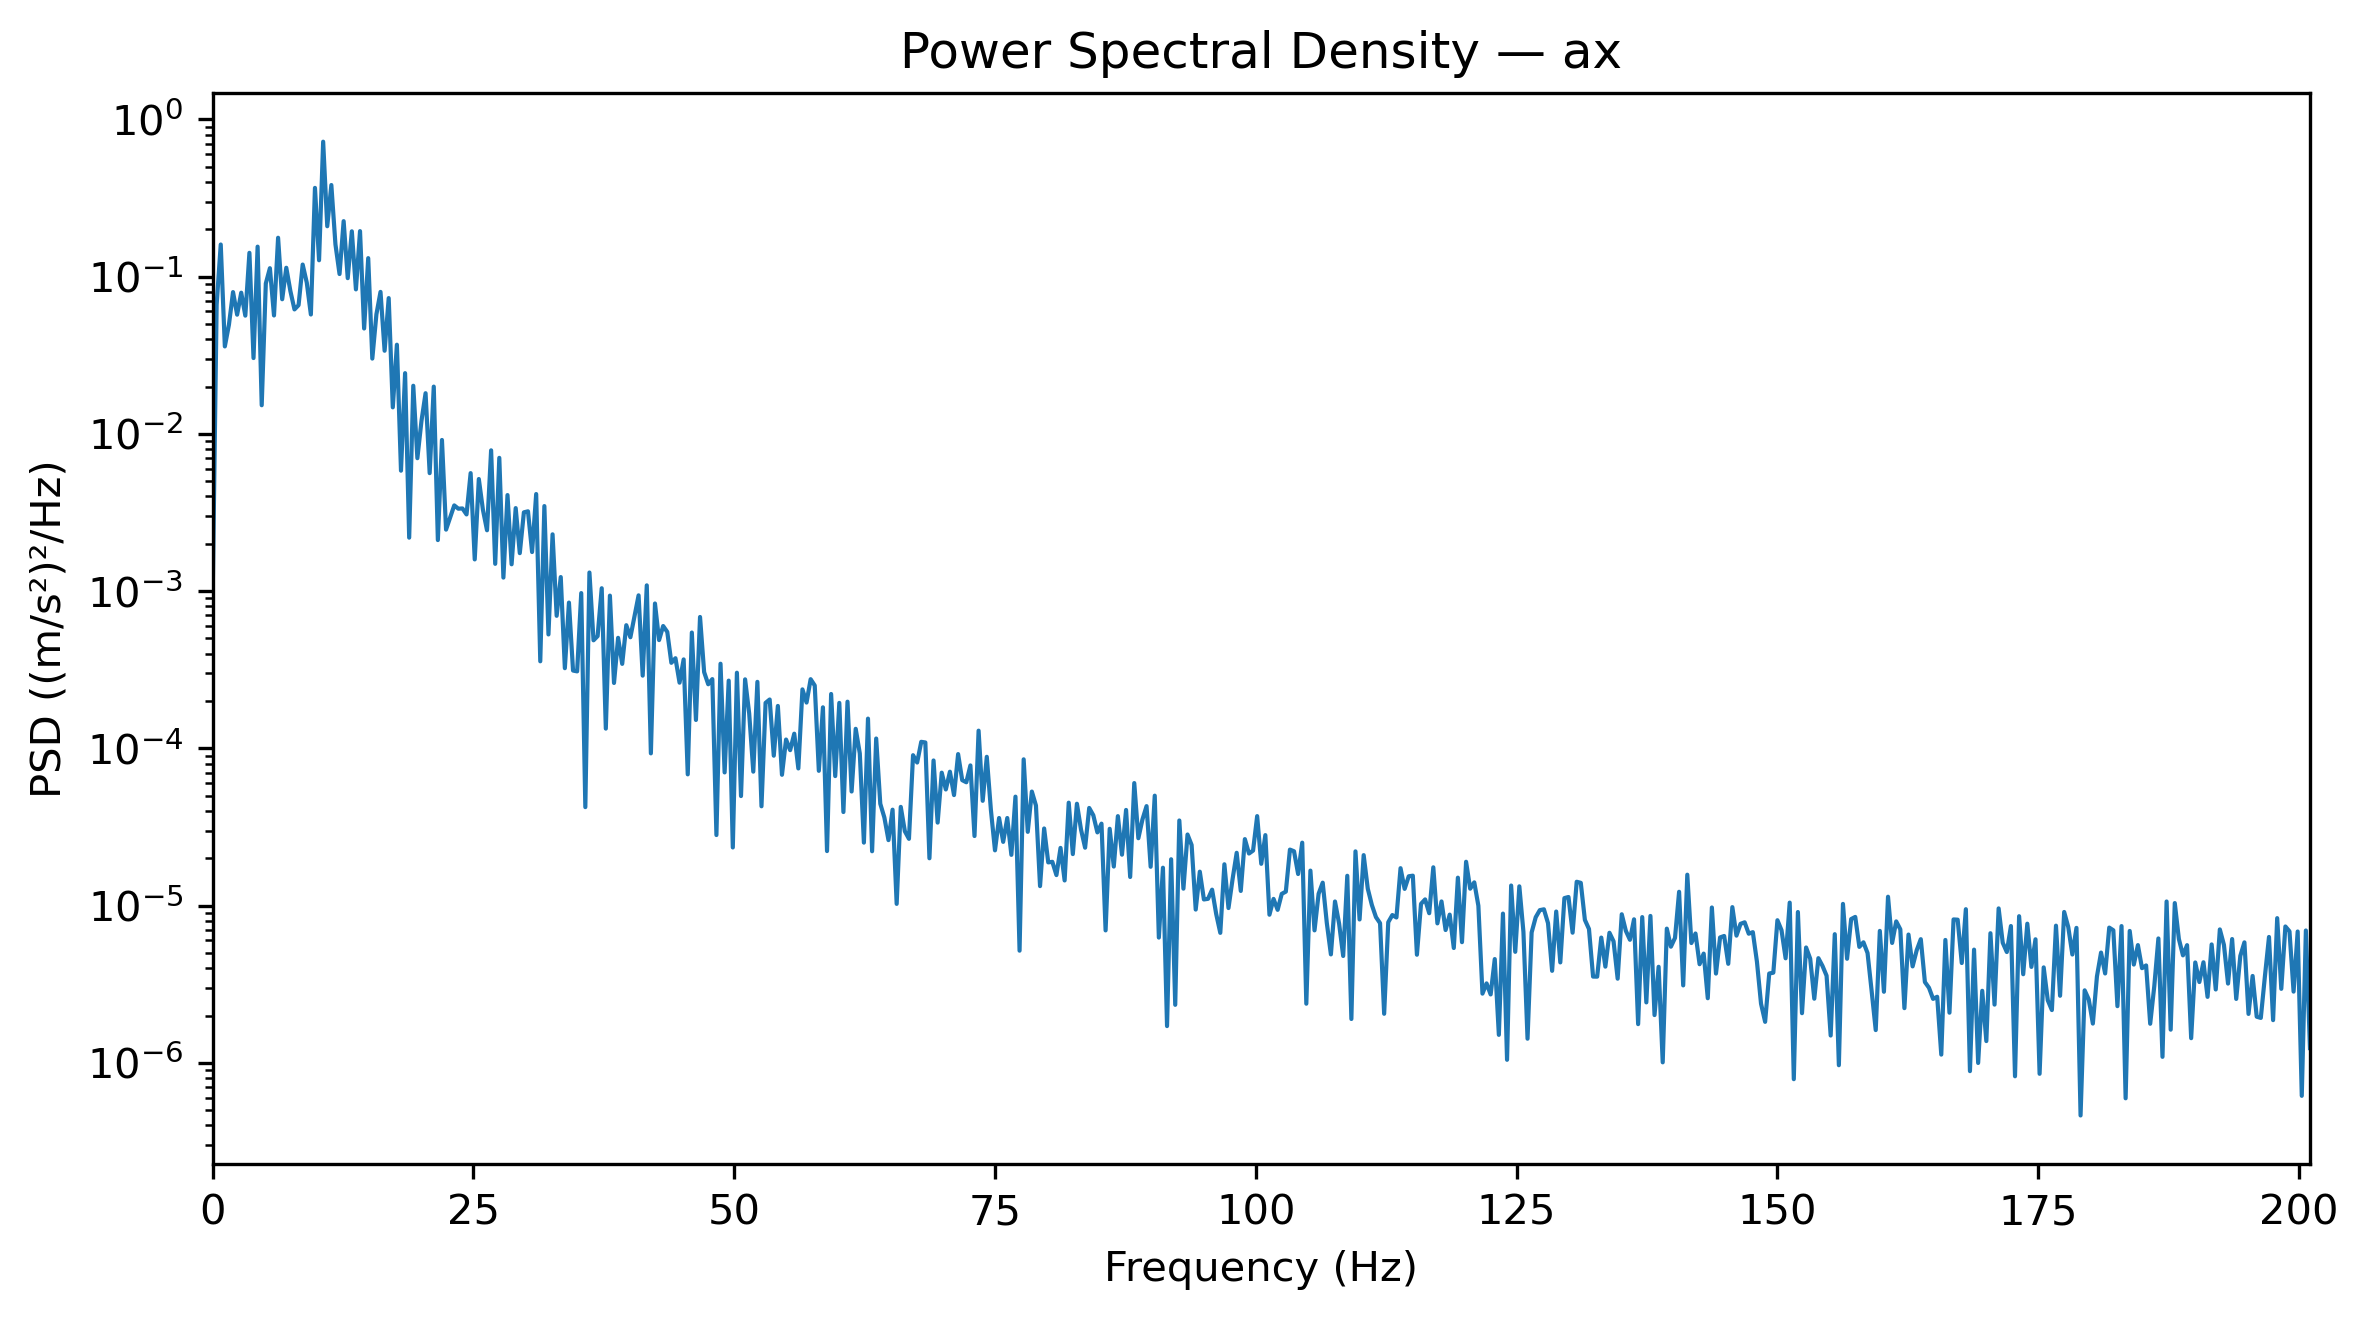

Source data for this figure (header and first rows):
Frequency_Hz, PSD_(m_s2)^2_per_Hz
0.0, 0.0008175
0.3927, 0.06642
0.7854, 0.16
1.178, 0.03598
1.571, 0.04946
1.963, 0.0797
2.356, 0.05727
2.749, 0.079
3.141, 0.05646
3.534, 0.1417
3.927, 0.03034
4.319, 0.1551
4.712, 0.0152
5.105, 0.09041
5.497, 0.1131
5.89, 0.05661
6.283, 0.1767
6.675, 0.07179
7.068, 0.1138
7.461, 0.08094
7.854, 0.06186
8.246, 0.06584
8.639, 0.1193
9.032, 0.0916
9.424, 0.05742
9.817, 0.3667
10.21, 0.127
10.6, 0.7211
10.99, 0.2091
11.39, 0.3823
11.78, 0.1603
12.17, 0.1039
12.57, 0.2253
12.96, 0.09777
13.35, 0.1941
13.74, 0.08295
14.14, 0.1947
14.53, 0.04678
14.92, 0.1311
15.31, 0.0301
15.71, 0.05758
16.1, 0.07993
16.49, 0.03377
16.89, 0.07301
17.28, 0.01474
17.67, 0.03689
18.06, 0.005831
18.46, 0.02433
18.85, 0.002187
19.24, 0.02022
19.63, 0.007003
20.03, 0.01209
20.42, 0.01813
20.81, 0.005626
21.2, 0.01997
21.6, 0.002111
21.99, 0.009144
22.38, 0.00246
22.78, 0.002934
23.17, 0.003508
... 453 more rows
